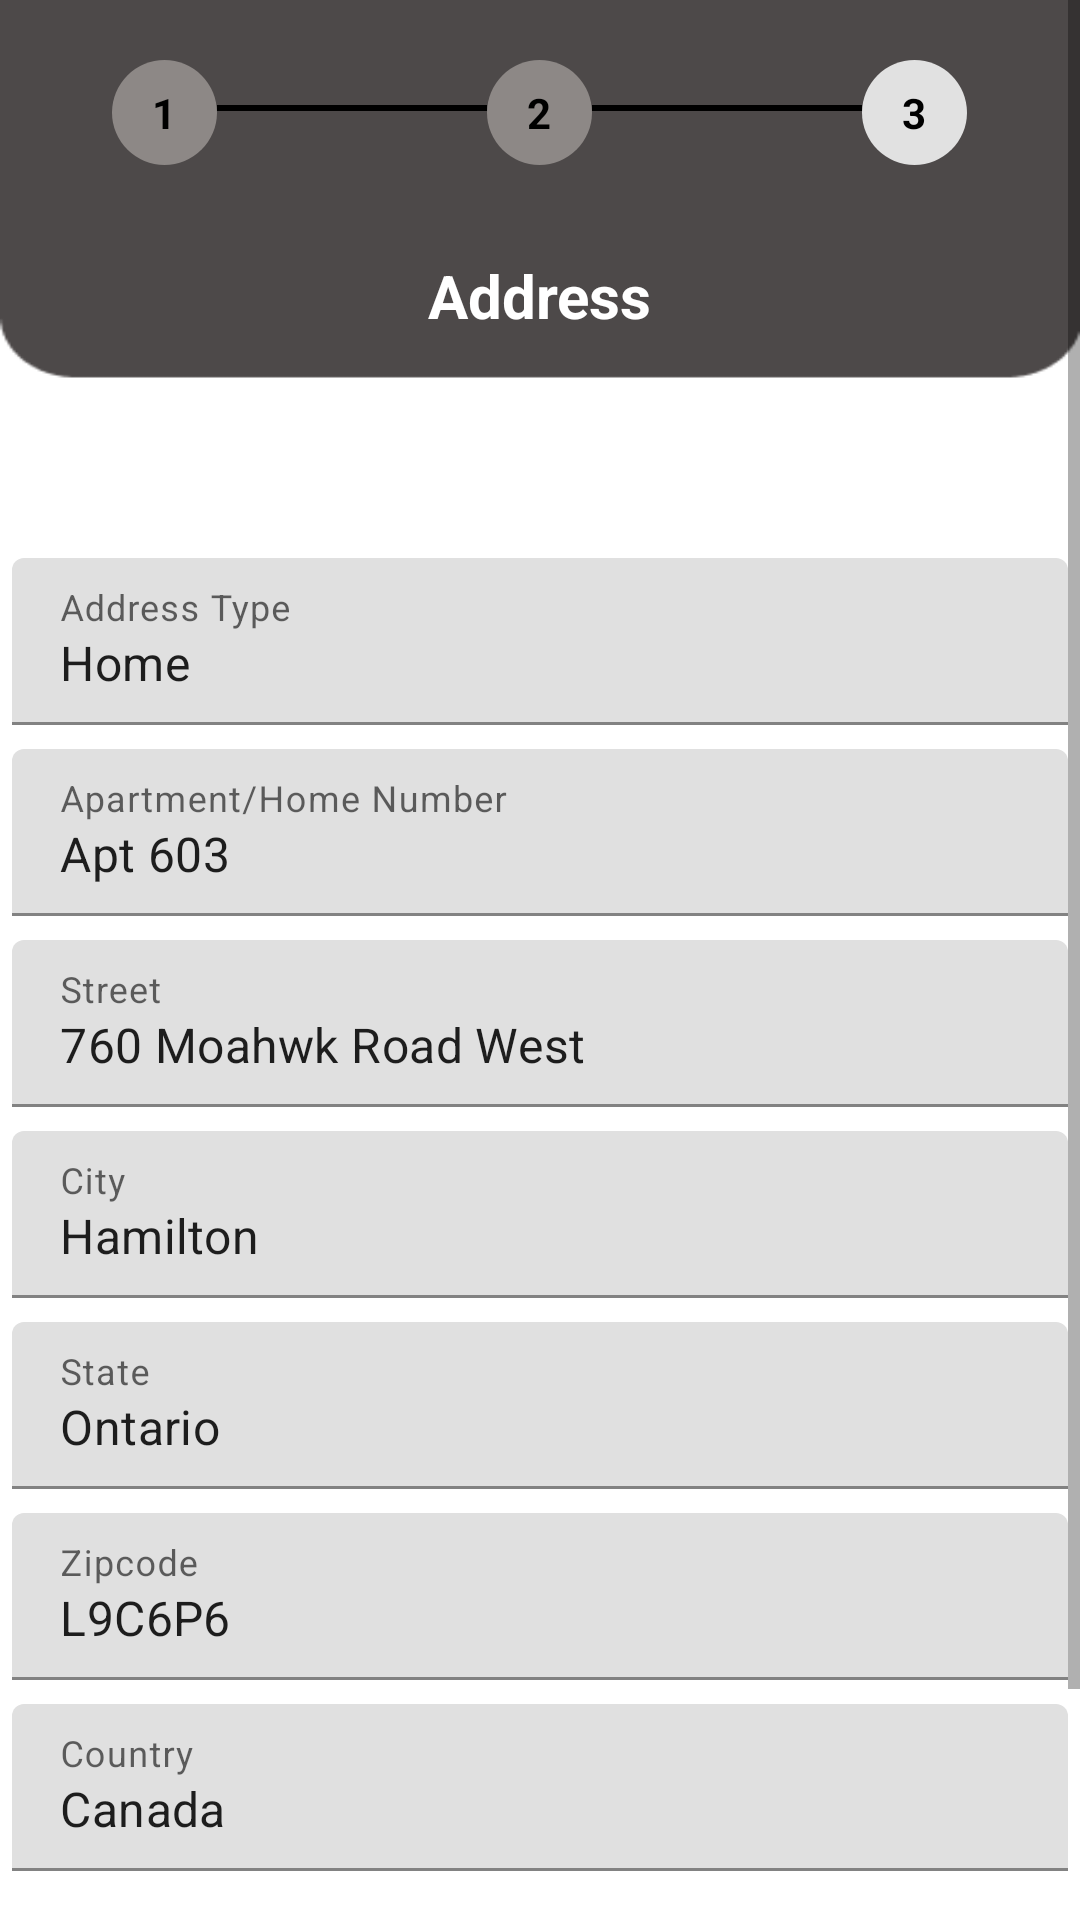

Here is an Android app screen rendered from its layout file. Give the layout XML and the strings, colors and styles it references.
<!-- AndroidManifest.xml: application theme Theme.CovidWatch -->
<!-- res/layout/activity_create_address.xml -->
<?xml version="1.0" encoding="utf-8"?>
<ScrollView xmlns:android="http://schemas.android.com/apk/res/android"
    xmlns:app="http://schemas.android.com/apk/res-auto"
    xmlns:tools="http://schemas.android.com/tools"
    android:id="@+id/scrollView"
    android:layout_width="match_parent"
    android:layout_height="match_parent"
    android:background="@drawable/adminbackground"
    tools:context=".AdminView.CreateUser.CreateAddressActivity">


    <RelativeLayout
        android:layout_width="match_parent"
        android:layout_height="match_parent"
        >

        <RelativeLayout
            android:id="@+id/topNavigation"
            android:layout_width="match_parent"
            android:layout_height="match_parent"
            android:orientation="vertical"
            android:layout_marginTop="20dp"
            android:gravity="center">

            <TextView
                android:id="@+id/screen1"
                android:layout_width="wrap_content"
                android:layout_height="wrap_content"
                android:background="@drawable/circle"
                android:backgroundTint="@color/gray"
                android:gravity="center"
                android:text="1"
                android:textColor="@color/black"
                android:textStyle="bold" />
            <View
                android:layout_width="90dp"
                android:layout_height="2dp"
                android:layout_toRightOf="@+id/screen1"
                android:layout_marginTop="15dp"
                android:background="@color/black"/>

            <TextView
                android:id="@+id/screen2"
                android:layout_width="wrap_content"
                android:layout_height="wrap_content"
                android:layout_marginLeft="90dp"
                android:layout_toRightOf="@+id/screen1"
                android:background="@drawable/circle"
                android:backgroundTint="@color/gray"
                android:gravity="center"
                android:text="2"
                android:textStyle="bold"
                android:textColor="@color/black" />
            <View
                android:layout_width="90dp"
                android:layout_height="2dp"
                android:layout_toRightOf="@+id/screen2"
                android:layout_marginTop="15dp"
                android:background="@color/black"/>
            <TextView
                android:id="@+id/screen3"
                android:layout_width="wrap_content"
                android:layout_height="wrap_content"
                android:layout_marginLeft="90dp"
                android:layout_toRightOf="@+id/screen2"
                android:background="@drawable/circle"
                android:backgroundTint="@color/lightgrey"
                android:gravity="center"
                android:text="3"
                android:textStyle="bold"
                android:textColor="@color/black" />
        </RelativeLayout>
        <RelativeLayout
            android:id="@+id/title"
            android:layout_width="match_parent"
            android:layout_height="match_parent"
            android:layout_below="@+id/topNavigation"
            android:gravity="center">
            <TextView
                android:id="@+id/txtTitle"
                android:layout_width="wrap_content"
                android:layout_height="wrap_content"
                android:layout_marginTop="30dp"
                android:text="Address"
                android:textColor="@color/white"
                android:textSize="20dp"
                android:textStyle="bold" />
        </RelativeLayout>
        <RelativeLayout
            android:id="@+id/mainContent"
            android:layout_width="match_parent"
            android:layout_height="match_parent"
            android:layout_below="@+id/title"
            android:layout_marginTop="70dp">

            <com.google.android.material.textfield.TextInputLayout
                android:layout_width="match_parent"
                android:id="@+id/txtAddressType"
                android:layout_height="wrap_content"
                android:layout_margin="4dp"
                android:hint="Address Type">
                <com.google.android.material.textfield.TextInputEditText
                    android:layout_width="match_parent"
                    android:layout_height="wrap_content"
                    android:id="@+id/edtAddressType"
                    android:inputType="text"
                    android:text="Home"
                    android:maxLines="1" />
            </com.google.android.material.textfield.TextInputLayout>

            <com.google.android.material.textfield.TextInputLayout
                android:id="@+id/txtApartment"
                android:layout_width="match_parent"
                android:layout_below="@+id/txtAddressType"
                android:layout_height="wrap_content"
                android:layout_margin="4dp"
                android:hint="Apartment/Home Number">

                <com.google.android.material.textfield.TextInputEditText
                    android:id="@+id/edtApartment"
                    android:layout_width="match_parent"
                    android:text="Apt 603"
                    android:layout_height="wrap_content" />
            </com.google.android.material.textfield.TextInputLayout>
            <com.google.android.material.textfield.TextInputLayout
                android:layout_width="match_parent"
                android:id="@+id/txtStreet"
                android:layout_below="@+id/txtApartment"
                android:layout_height="wrap_content"
                android:layout_margin="4dp"
                android:hint="Street">

                <com.google.android.material.textfield.TextInputEditText
                    android:layout_width="match_parent"
                    android:layout_height="wrap_content"
                    android:id="@+id/edtStreet"
                    android:text="760 Moahwk Road West"
                    android:inputType="text"
                    android:maxLines="1" />
            </com.google.android.material.textfield.TextInputLayout>

            <com.google.android.material.textfield.TextInputLayout
                android:id="@+id/txtCity"
                android:layout_width="match_parent"
                android:layout_below="@+id/txtStreet"
                android:layout_height="wrap_content"
                android:layout_margin="4dp"
                android:hint="City">

                <com.google.android.material.textfield.TextInputEditText
                    android:id="@+id/edtCity"
                    android:layout_width="match_parent"
                    android:text="Hamilton"
                    android:layout_height="wrap_content" />
            </com.google.android.material.textfield.TextInputLayout>
            <com.google.android.material.textfield.TextInputLayout
                android:id="@+id/txtState"
                android:layout_width="match_parent"
                android:layout_below="@+id/txtCity"
                android:layout_height="wrap_content"
                android:layout_margin="4dp"
                android:hint="State">

                <com.google.android.material.textfield.TextInputEditText
                    android:id="@+id/edtState"
                    android:layout_width="match_parent"
                    android:text="Ontario"
                    android:layout_height="wrap_content" />
            </com.google.android.material.textfield.TextInputLayout>
            <com.google.android.material.textfield.TextInputLayout
                android:id="@+id/txtZipcode"
                android:layout_width="match_parent"
                android:layout_below="@+id/txtState"
                android:layout_height="wrap_content"
                android:layout_margin="4dp"
                android:hint="Zipcode">

                <com.google.android.material.textfield.TextInputEditText
                    android:id="@+id/edtZipcode"
                    android:layout_width="match_parent"
                    android:text="L9C6P6"
                    android:layout_height="wrap_content" />
            </com.google.android.material.textfield.TextInputLayout>
            <com.google.android.material.textfield.TextInputLayout
                android:id="@+id/txtCountry"
                android:layout_width="match_parent"
                android:layout_below="@+id/txtZipcode"
                android:layout_height="wrap_content"
                android:layout_margin="4dp"
                android:hint="Country">

                <com.google.android.material.textfield.TextInputEditText
                    android:id="@+id/edtCountry"
                    android:layout_width="match_parent"
                    android:text="Canada"
                    android:layout_height="wrap_content" />
            </com.google.android.material.textfield.TextInputLayout>

        </RelativeLayout>

        <RelativeLayout
            android:layout_width="match_parent"
            android:layout_height="100dp"
            android:layout_below="@+id/mainContent">

            <Button
                android:id="@+id/savebutton"
                android:layout_width="wrap_content"
                android:layout_height="wrap_content"
                android:layout_alignParentBottom="true"
                android:layout_marginLeft="50dp"
                android:layout_marginTop="20dp"
                android:backgroundTint="@color/red_color"
                android:padding="10dp"
                android:text="Save" />


            <Button
                android:id="@+id/nextbutton"
                android:layout_width="wrap_content"
                android:layout_height="wrap_content"
                android:layout_alignParentBottom="true"
                android:layout_marginLeft="100dp"
                android:layout_marginTop="20dp"
                android:onClick="btn_next"
                android:layout_toRightOf="@+id/savebutton"
                android:backgroundTint="@color/red_color"
                android:padding="10dp"
                android:text="Next" />

        </RelativeLayout>

    </RelativeLayout>

</ScrollView>
<!-- resources referenced by this layout -->
<resources>
  <color name="black">#FF000000</color>
  <color name="gray">#8D8886</color>
  <color name="lightgrey">#E1E1E1</color>
  <color name="red_color">#BD473F</color>
  <color name="white">#FFFFFFFF</color>
  <!-- drawable adminbackground: png bitmap (drawable, 4069 bytes) -->
  <!-- drawable circle (drawable) -->
  <?xml version="1.0" encoding="utf-8"?>
  <selector xmlns:android="http://schemas.android.com/apk/res/android">
           <item>
               <shape android:shape="oval">
                   <solid android:color="#2196F3"/>
                   <size android:width="35dp"
                       android:height="35dp"/>
               </shape>
           </item>
  
  </selector>
  <style name="Theme.CovidWatch" parent="Theme.MaterialComponents.DayNight.DarkActionBar">
          
          <item name="colorPrimary">@color/red_color</item>
          <item name="colorPrimaryVariant">@color/red_color</item>
          <item name="colorOnPrimary">@color/white</item>
          
          <item name="colorSecondary">@color/teal_200</item>
          <item name="colorSecondaryVariant">@color/teal_700</item>
          <item name="colorOnSecondary">@color/black</item>
          
          <item name="android:statusBarColor" tools:targetApi="l">?attr/colorOnSecondary</item>
          
      </style>
  <color name="teal_200">#FF03DAC5</color>
  <color name="teal_700">#FF018786</color>
</resources>
